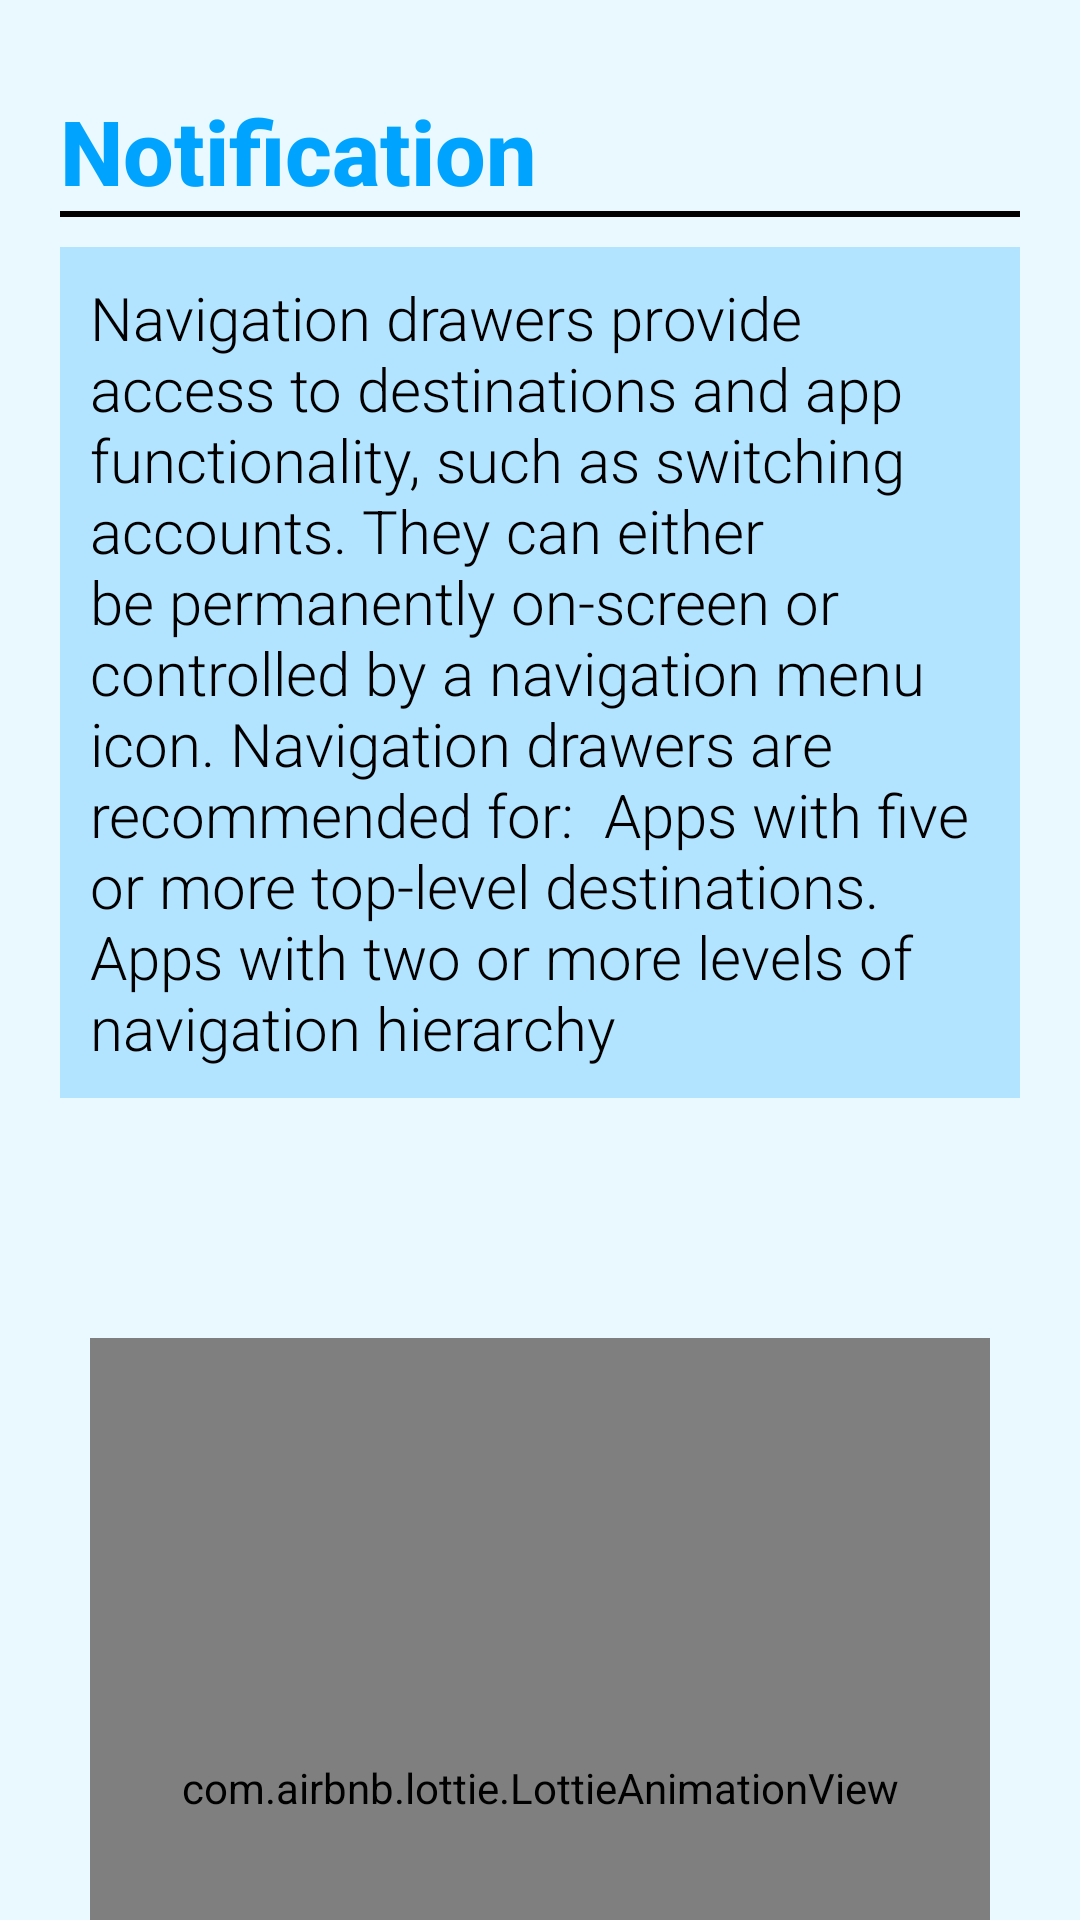

The Android layout XML behind this screen, and the referenced resources:
<!-- AndroidManifest.xml: application theme Theme.CA3 -->
<!-- res/layout/fragment_message.xml -->
<?xml version="1.0" encoding="utf-8"?>
<LinearLayout xmlns:android="http://schemas.android.com/apk/res/android"
    xmlns:app="http://schemas.android.com/apk/res-auto"
    android:orientation="vertical"
    android:background="#EAF8FF"
    android:layout_width="match_parent"
    android:layout_height="match_parent">
    <TextView
        android:layout_marginLeft="20dp"
        android:layout_marginTop="30dp"
        android:text="Notification"
        android:textColor="#00A4FF"
        android:textFontWeight="800"
        android:fontFamily="sans-serif-light"
        android:textSize="30dp"
        android:gravity="left"
        android:layout_width="match_parent"
        android:layout_height="wrap_content"/>
    <LinearLayout
        android:layout_marginLeft="20dp"
        android:layout_marginRight="20dp"
        android:background="@color/black"
        android:layout_width="match_parent"
        android:layout_height="2dp"/>
    <TextView
        android:layout_marginTop="10dp"
        android:padding="10dp"
        android:background="#B3E4FF"
        android:layout_marginLeft="20dp"
        android:layout_marginRight="20dp"
        android:text="Navigation drawers provide access to destinations and app functionality, such as switching accounts. They can either be permanently on-screen or controlled by a navigation menu icon.
Navigation drawers are recommended for:
 Apps with five or more top-level destinations.
Apps with two or more levels of navigation hierarchy"
        android:fontFamily="sans-serif-light"
        android:textColor="@color/black"
        android:textSize="20dp"
        android:layout_width="match_parent"
        android:layout_height="wrap_content"/>
    <com.airbnb.lottie.LottieAnimationView
        android:layout_marginTop="80dp"
        android:layout_gravity="center"
        android:layout_width="300dp"
        android:layout_height="300dp"
        android:id="@+id/android"
        app:lottie_rawRes="@raw/navigation"
        app:lottie_autoPlay="true"
        app:lottie_loop="true"/>


</LinearLayout>
<!-- resources referenced by this layout -->
<resources>
  <color name="black">#FF000000</color>
  <style name="Theme.CA3" parent="Theme.MaterialComponents.DayNight.NoActionBar">
          
          <item name="colorPrimary">@color/purple_500</item>
          <item name="colorPrimaryVariant">@color/purple_700</item>
          <item name="colorOnPrimary">@color/white</item>
          
          <item name="colorSecondary">@color/teal_200</item>
          <item name="colorSecondaryVariant">@color/teal_700</item>
          <item name="colorOnSecondary">@color/black</item>
          
          <item name="android:statusBarColor" tools:targetApi="l">?attr/colorPrimaryVariant</item>
          
      </style>
  <color name="purple_500">#FF6200EE</color>
  <color name="purple_700">#FF3700B3</color>
  <color name="white">#FFFFFFFF</color>
  <color name="teal_200">#FF03DAC5</color>
  <color name="teal_700">#FF018786</color>
</resources>
